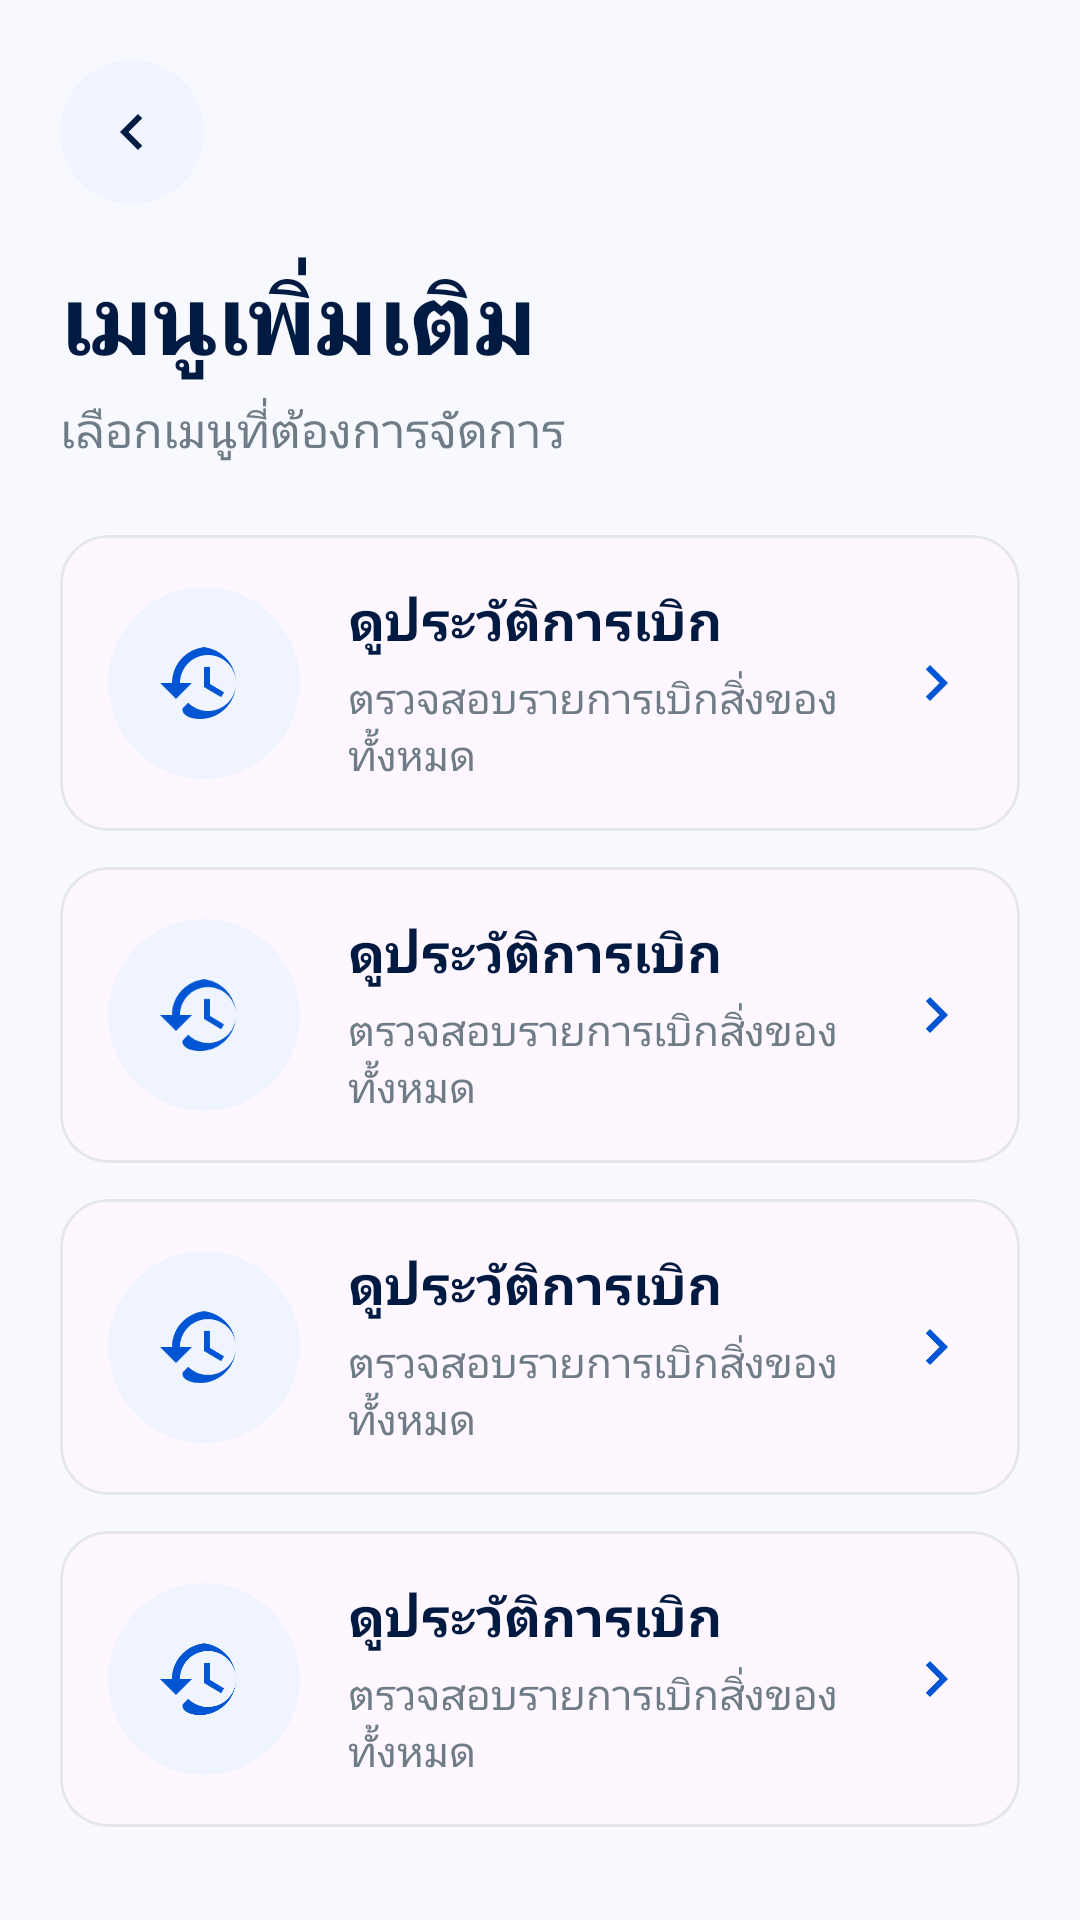

The Android layout XML behind this screen, and the referenced resources:
<!-- AndroidManifest.xml: application theme Theme.TapPick -->
<!-- res/layout/activity_menu.xml -->
<?xml version="1.0" encoding="utf-8"?>
<androidx.constraintlayout.widget.ConstraintLayout xmlns:android="http://schemas.android.com/apk/res/android"
    xmlns:app="http://schemas.android.com/apk/res-auto"
    xmlns:tools="http://schemas.android.com/tools"
    android:id="@+id/main"
    android:layout_width="match_parent"
    android:layout_height="match_parent"
    android:background="@color/background"
    tools:context=".MenuActivity">

    <androidx.core.widget.NestedScrollView
        android:layout_width="match_parent"
        android:layout_height="match_parent">

        <LinearLayout
            android:layout_width="match_parent"
            android:layout_height="wrap_content"
            android:orientation="vertical"
            android:padding="20dp">

            <ImageButton
                android:id="@+id/btnBack"
                android:layout_width="48dp"
                android:layout_height="48dp"
                android:background="@drawable/bg_circle_button"
                android:contentDescription="Back"
                android:src="@drawable/ic_chevron_left" />

            <TextView
                android:id="@+id/tvTitle"
                android:layout_width="wrap_content"
                android:layout_height="wrap_content"
                android:layout_marginTop="16dp"
                android:text="เมนูเพิ่มเติม"
                android:textColor="@color/text_title"
                android:textSize="32sp"
                android:textStyle="bold" />

            <TextView
                android:id="@+id/tvSubtitle"
                android:layout_width="wrap_content"
                android:layout_height="wrap_content"
                android:layout_marginTop="4dp"
                android:text="เลือกเมนูที่ต้องการจัดการ"
                android:textColor="@color/text_subtitle"
                android:textSize="16sp" />

            <LinearLayout
                android:layout_width="match_parent"
                android:layout_height="wrap_content"
                android:layout_marginTop="24dp"
                android:orientation="vertical">

                <include
                    android:id="@+id/menuHistory"
                    layout="@layout/item_menu" />

                <include
                    android:id="@+id/menuEditItems"
                    layout="@layout/item_menu" />

                <include
                    android:id="@+id/menuPermissions"
                    layout="@layout/item_menu" />

                <include
                    android:id="@+id/menuMembers"
                    layout="@layout/item_menu" />

            </LinearLayout>

        </LinearLayout>
    </androidx.core.widget.NestedScrollView>

</androidx.constraintlayout.widget.ConstraintLayout>
<!-- res/layout/item_menu.xml (included above) -->
<?xml version="1.0" encoding="utf-8"?>
<com.google.android.material.card.MaterialCardView xmlns:android="http://schemas.android.com/apk/res/android"
    xmlns:app="http://schemas.android.com/apk/res-auto"
    android:layout_width="match_parent"
    android:layout_height="wrap_content"
    android:layout_marginBottom="12dp"
    app:cardCornerRadius="16dp"
    app:cardElevation="0dp"
    app:strokeColor="@color/card_border"
    app:strokeWidth="1dp">

    <androidx.constraintlayout.widget.ConstraintLayout
        android:layout_width="match_parent"
        android:layout_height="wrap_content"
        android:padding="16dp">

        <View
            android:id="@+id/iconBg"
            android:layout_width="64dp"
            android:layout_height="64dp"
            android:background="@drawable/bg_circle_button"
            app:layout_constraintBottom_toBottomOf="parent"
            app:layout_constraintStart_toStartOf="parent"
            app:layout_constraintTop_toTopOf="parent" />

        <ImageView
            android:id="@+id/imgMenu"
            android:layout_width="32dp"
            android:layout_height="32dp"
            app:layout_constraintBottom_toBottomOf="@id/iconBg"
            app:layout_constraintEnd_toEndOf="@id/iconBg"
            app:layout_constraintStart_toStartOf="@id/iconBg"
            app:layout_constraintTop_toTopOf="@id/iconBg"
            app:srcCompat="@drawable/ic_history" />

        <TextView
            android:id="@+id/tvMenuTitle"
            android:layout_width="0dp"
            android:layout_height="wrap_content"
            android:layout_marginStart="16dp"
            android:layout_marginEnd="16dp"
            android:text="ดูประวัติการเบิก"
            android:textColor="@color/text_title"
            android:textSize="18sp"
            android:textStyle="bold"
            app:layout_constraintEnd_toStartOf="@id/imgChevron"
            app:layout_constraintStart_toEndOf="@id/iconBg"
            app:layout_constraintTop_toTopOf="parent" />

        <TextView
            android:id="@+id/tvMenuDesc"
            android:layout_width="0dp"
            android:layout_height="wrap_content"
            android:layout_marginTop="4dp"
            android:text="ตรวจสอบรายการเบิกสิ่งของทั้งหมด"
            android:textColor="@color/text_subtitle"
            android:textSize="14sp"
            app:layout_constraintEnd_toEndOf="@id/tvMenuTitle"
            app:layout_constraintStart_toStartOf="@id/tvMenuTitle"
            app:layout_constraintTop_toBottomOf="@id/tvMenuTitle" />

        <ImageView
            android:id="@+id/imgChevron"
            android:layout_width="24dp"
            android:layout_height="24dp"
            android:src="@drawable/ic_chevron_right"
            app:layout_constraintBottom_toBottomOf="parent"
            app:layout_constraintEnd_toEndOf="parent"
            app:layout_constraintTop_toTopOf="parent" />

    </androidx.constraintlayout.widget.ConstraintLayout>
</com.google.android.material.card.MaterialCardView>
<!-- resources referenced by this layout -->
<resources>
  <color name="background">#F8F9FE</color>
  <color name="card_border">#E5E7EB</color>
  <color name="text_subtitle">#6E7C87</color>
  <color name="text_title">#001A41</color>
  <!-- drawable bg_circle_button (drawable) -->
  <?xml version="1.0" encoding="utf-8"?>
  <shape xmlns:android="http://schemas.android.com/apk/res/android" android:shape="oval">
      <solid android:color="#F0F4FF" />
  </shape>
  <!-- drawable ic_chevron_left (drawable) -->
  <vector xmlns:android="http://schemas.android.com/apk/res/android"
      android:width="24dp"
      android:height="24dp"
      android:viewportWidth="24"
      android:viewportHeight="24">
      <path
          android:fillColor="@color/text_title"
          android:pathData="M15.41,7.41L14,6l-6,6l6,6l1.41,-1.41L10.83,12z" />
  </vector>
  <!-- drawable ic_chevron_right (drawable) -->
  <vector xmlns:android="http://schemas.android.com/apk/res/android"
      android:width="24dp"
      android:height="24dp"
      android:viewportWidth="24"
      android:viewportHeight="24">
      <path
          android:fillColor="@color/primary_blue"
          android:pathData="M10,6L8.59,7.41L13.17,12l-4.58,4.59L10,18l6,-6z" />
  </vector>
  <!-- drawable ic_history (drawable) -->
  <vector xmlns:android="http://schemas.android.com/apk/res/android"
      android:width="24dp"
      android:height="24dp"
      android:viewportWidth="24"
      android:viewportHeight="24">
      <path
          android:fillColor="@color/primary_blue"
          android:pathData="M13,3c-4.97,0 -9,4.03 -9,9H1l3.89,3.89l0.07,0.14L9,12H6c0,-3.87 3.13,-7 7,-7s7,3.13 7,7s-3.13,7 -7,7c-1.93,0 -3.68,-0.79 -4.94,-2.06l-1.42,1.42C6.3,19.99 8.54,21 11,21c4.97,0 9,-4.03 9,-9s-4.03,-9 -9,-9zM12,8v5l4.28,2.54l0.72,-1.21l-3.5,-2.08V8H12z" />
  </vector>
  <style name="Theme.TapPick" parent="Base.Theme.TapPick" />
  <color name="primary_blue">#0055D4</color>
  <style name="Base.Theme.TapPick" parent="Theme.Material3.DayNight.NoActionBar">
      </style>
</resources>
